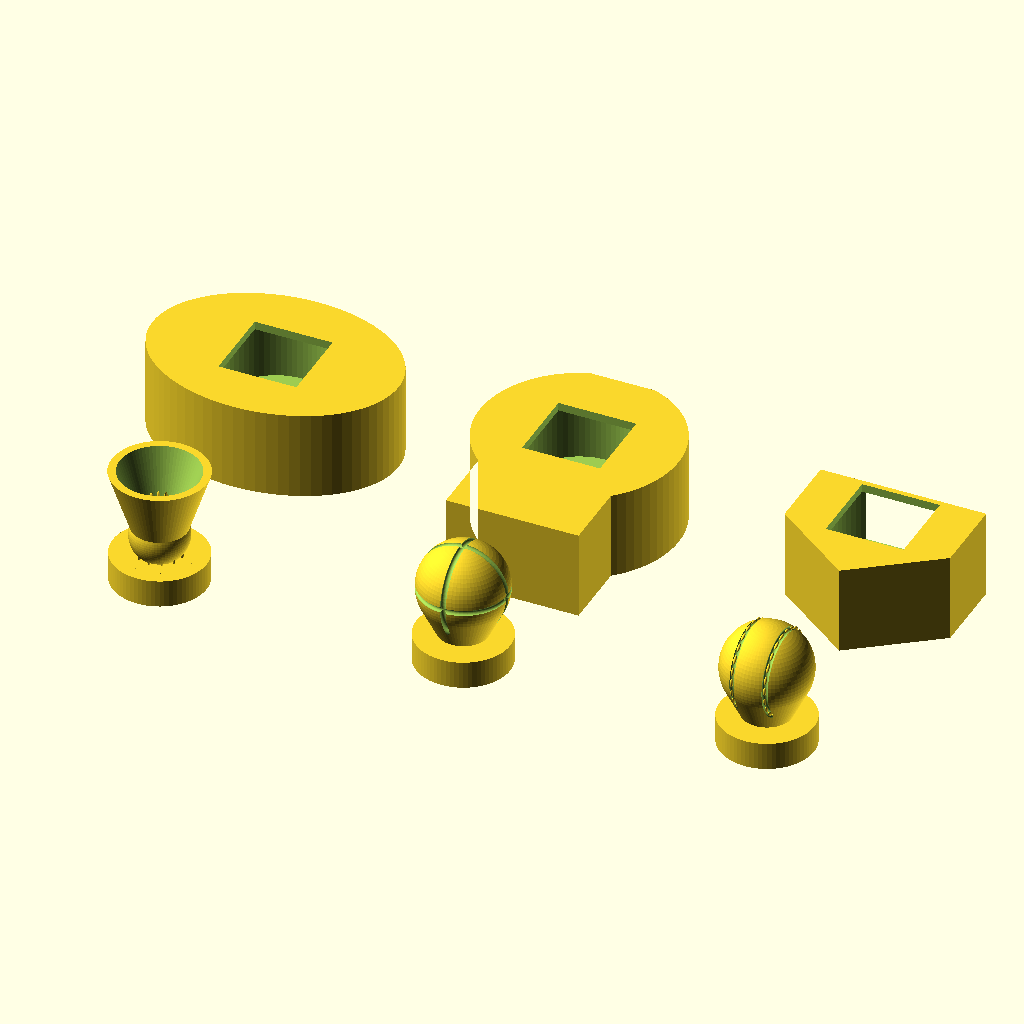
Cell 1 — every parameter at its default value.
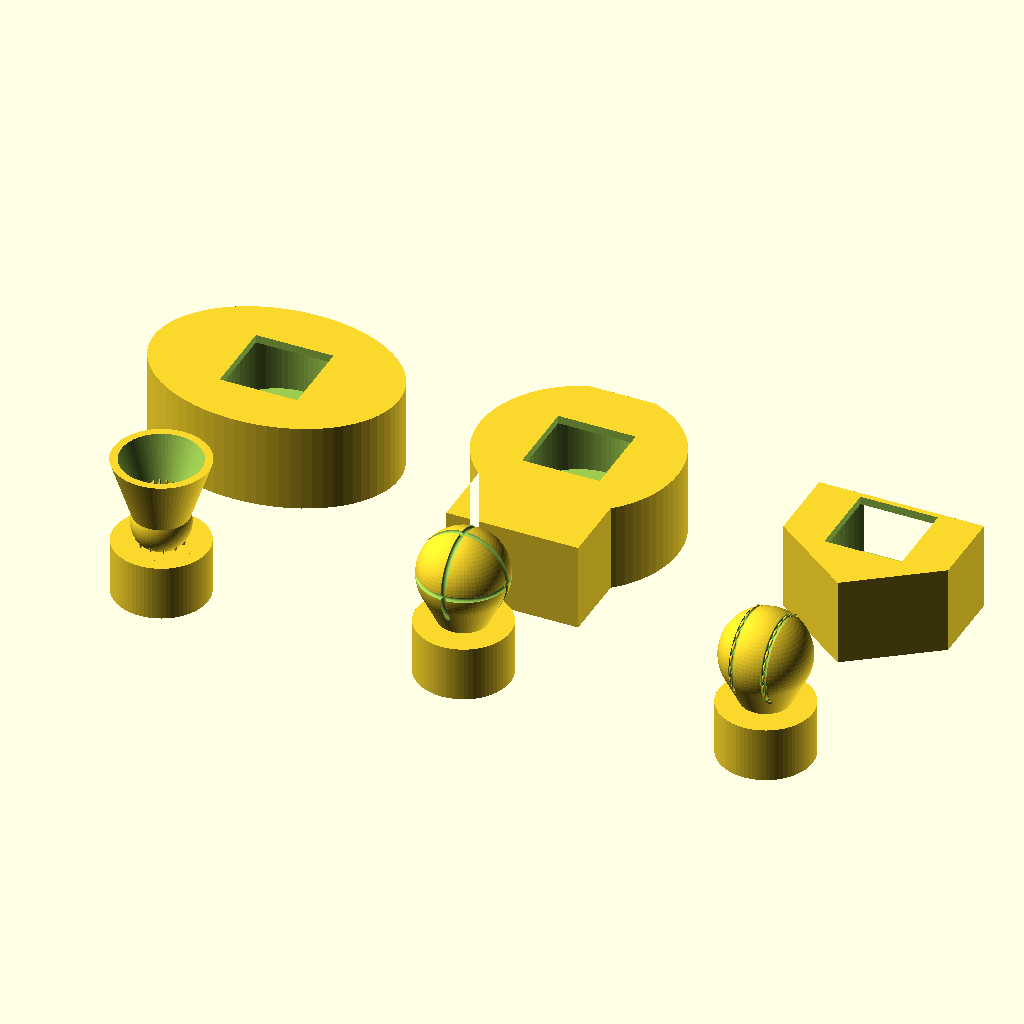
Cell 2: cap_h = 10 (everything else at default).
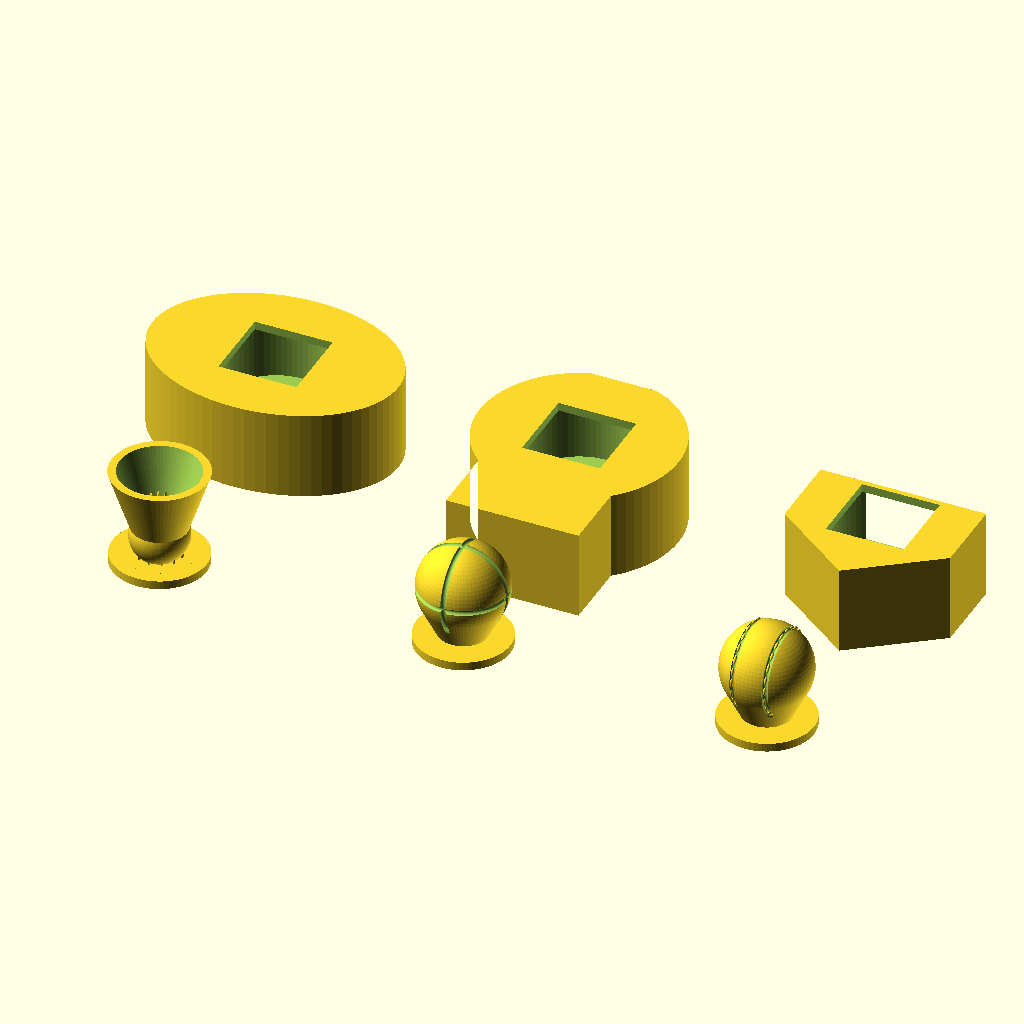
Cell 3 — pocket_d set to 30, the other parameters unchanged.
All cells are drawn from the same view direction (rotation 55°, 0°, 25°, orthographic, colour scheme Cornfield), but the view is re-fitted for each cell, so position and scale can differ between cells as well as the parameter.
OpenSCAD source file claude 3d modelling/sports-clickers/sports_clickers.scad:
// Sports-style fidget clicker series -- badminton, basketball, softball
// For Cherry MX-style switches. One-piece SEALED bases (blind switch pocket,
// solid bottom -- no lid). Caps and bases use unique, non-square silhouettes.
//
// part = 1 base_badminton   (racquet-head oval)
// part = 2 base_basketball  (round court key / D)
// part = 3 base_softball    (home-plate pentagon)
// part = 11 cap_badminton   (shuttlecock)
// part = 12 cap_basketball  (seamed ball)
// part = 13 cap_softball    (stitched ball)
// part = 0  showcase
//
// Render: openscad -D part=12 -o cap_basketball.stl sports_clickers.scad

$fn = 72;
part = 0;

/* ---------- shared keycap internals ---------- */
cap_h        = 5;      // plate thickness (sculpt sits on top)
pocket_d     = 15;     // underside clearance for switch housing
pocket_depth = 3.5;
boss_d       = 6.0;    // stem boss diameter
cross_w      = 1.35;   // MX cross slot width  (tune 1.25-1.45)
cross_l      = 4.2;
cross_depth  = 4.3;

/* ---------- shared sealed-base internals ---------- */
base_h          = 16;
plate_t         = 1.5;   // MX plate the switch latches grip
hole            = 14.1;  // MX plate cutout
sw_pocket_d     = 21;    // blind pocket for switch body + pins
sw_pocket_depth = 10;    // bottom (base_h-plate_t-sw_pocket_depth)=4.5mm stays solid

/* ============ KEYCAP CORE (round plate, not square) ============ */
// child(0) = 2D plate outline (themed per sport)
module cap_core() {
    difference() {
        linear_extrude(cap_h) children(0);
        translate([0, 0, -0.01]) linear_extrude(pocket_depth)
            difference() { circle(d = pocket_d); circle(d = boss_d); }
        translate([0, 0, -0.01]) linear_extrude(cross_depth) {
            square([cross_l, cross_w], center = true);
            square([cross_w, cross_l], center = true);
        }
    }
}

/* ============ SEALED BASE CORE ============ */
// child(0) = 2D base outline (themed per sport)
module base_core() {
    difference() {
        linear_extrude(base_h) children(0);
        translate([0, 0, base_h - plate_t - sw_pocket_depth])
            cylinder(d = sw_pocket_d, h = sw_pocket_depth + 0.01);
        translate([0, 0, base_h - plate_t - 1]) linear_extrude(plate_t + 2)
            square(hole, center = true);
    }
}

/* helper: a great-circle seam groove carved into a ball of radius R */
module seam(R, tilt, spin, minor = 0.5) {
    rotate([0, 0, spin]) rotate([tilt, 0, 0])
        rotate_extrude() translate([R, 0]) circle(r = minor);
}

/* =================================================================
   BADMINTON  --  shuttlecock cap + racquet-head base
   ================================================================= */
module cap_badminton() {
    cork_r = 5.2;
    union() {
        cap_core() circle(d = 17);
        translate([0, 0, cap_h]) {
            // rounded cork base
            intersection() {
                translate([0, 0, cork_r - 1.5]) sphere(cork_r);
                translate([0, 0, -1]) cylinder(d = 2 * cork_r + 2, h = cork_r + 2);
            }
            // feather skirt: a flared open cone (truncated), printed point-down cork
            translate([0, 0, cork_r - 1.0])
                difference() {
                    cylinder(r1 = cork_r - 0.6, r2 = 8.6, h = 12);
                    translate([0, 0, 2.2])
                        cylinder(r1 = cork_r - 1.6, r2 = 8.0, h = 12);
                }
            // feather ribs suggested as ridges around the skirt
            for (a = [0:30:359])
                rotate([0, 0, a]) translate([0, 0, cork_r - 0.5])
                    rotate([10, 0, 0]) translate([0, 3.2, 0])
                        scale([0.5, 1, 6]) sphere(0.9);
        }
    }
}

module base_badminton() {           // racquet-head oval, long axis in X
    base_core() scale([1.35, 1.0]) circle(d = 33);
}

/* =================================================================
   BASKETBALL  --  seamed ball cap + round court-key base
   ================================================================= */
module cap_basketball() {
    R = 8.0;
    difference() {
        union() {
            cap_core() circle(d = 17);
            // ball hulled down to the plate so the base overhang starts gently
            hull() {
                translate([0, 0, cap_h + R + 1.5]) sphere(R);
                translate([0, 0, cap_h + 0.5]) cylinder(d = 9, h = 0.5);
            }
        }
        // classic seams: equator + two perpendicular verticals
        translate([0, 0, cap_h + R + 1.5]) {
            seam(R, 0,  0);     // equator (XY plane)
            seam(R, 90, 0);     // vertical (XZ plane)
            seam(R, 90, 90);    // vertical (YZ plane)
        }
    }
}

module base_basketball() {          // "key/D": circle with a flat-topped arc mouth
    base_core()
        intersection() {
            union() { circle(d = 36); translate([0, -13]) square([24, 26], center = true); }
            translate([-30, -30]) square([60, 47]);   // flatten the top edge
        }
}

/* =================================================================
   SOFTBALL  --  stitched ball cap + home-plate base
   ================================================================= */
module cap_softball() {
    R  = 8.0;
    x0 = 3.0;                       // left/right offset of each seam ring
    A  = sqrt(R * R - x0 * x0);     // ring radius so the seam sits ON the surface
    cz = cap_h + R + 1.5;           // ball centre height
    difference() {
        union() {
            cap_core() circle(d = 17);
            hull() {
                translate([0, 0, cz]) sphere(R);
                translate([0, 0, cap_h + 0.5]) cylinder(d = 9, h = 0.5);
            }
        }
        // two classic softball seams: rings in the YZ plane, offset +/-x0,
        // sitting exactly on the sphere surface so the groove is visible.
        translate([0, 0, cz])
            for (m = [-1, 1])
                translate([m * x0, 0, 0]) rotate([0, 90, 0])
                    rotate_extrude() translate([A, 0]) circle(r = 0.5);
    }
    // raised stitch dashes lying flat along both seams (long axis = seam tangent)
    translate([0, 0, cz])
        for (m = [-1, 1])
            for (a = [0 : 16 : 359])
                translate([m * x0, A * cos(a), A * sin(a)])
                    rotate([a, 0, 0]) scale([0.5, 0.55, 1.5]) sphere(0.5);
}

module base_softball() {            // home-plate pentagon, point toward -Y
    base_core()
        polygon([[-15, 8], [15, 8], [15, -6], [0, -17], [-15, -6]]);
}

/* ============================ OUTPUT ============================ */
if      (part == 1)  base_badminton();
else if (part == 2)  base_basketball();
else if (part == 3)  base_softball();
else if (part == 11) cap_badminton();
else if (part == 12) cap_basketball();
else if (part == 13) cap_softball();
else {  // showcase
    translate([0,   0, 0]) base_badminton();
    translate([55,  0, 0]) base_basketball();
    translate([110, 0, 0]) base_softball();
    translate([0,   -45, 0]) cap_badminton();
    translate([55,  -45, 0]) cap_basketball();
    translate([110, -45, 0]) cap_softball();
}
Customizer parameters (derived from the source; name, type, default, range or options):
part: number, default 0
cap_h: number, default 5
pocket_d: number, default 15
pocket_depth: number, default 3.5
boss_d: number, default 6
cross_w: number, default 1.35
cross_l: number, default 4.2
cross_depth: number, default 4.3
base_h: number, default 16
plate_t: number, default 1.5
hole: number, default 14.1
sw_pocket_d: number, default 21
sw_pocket_depth: number, default 10
